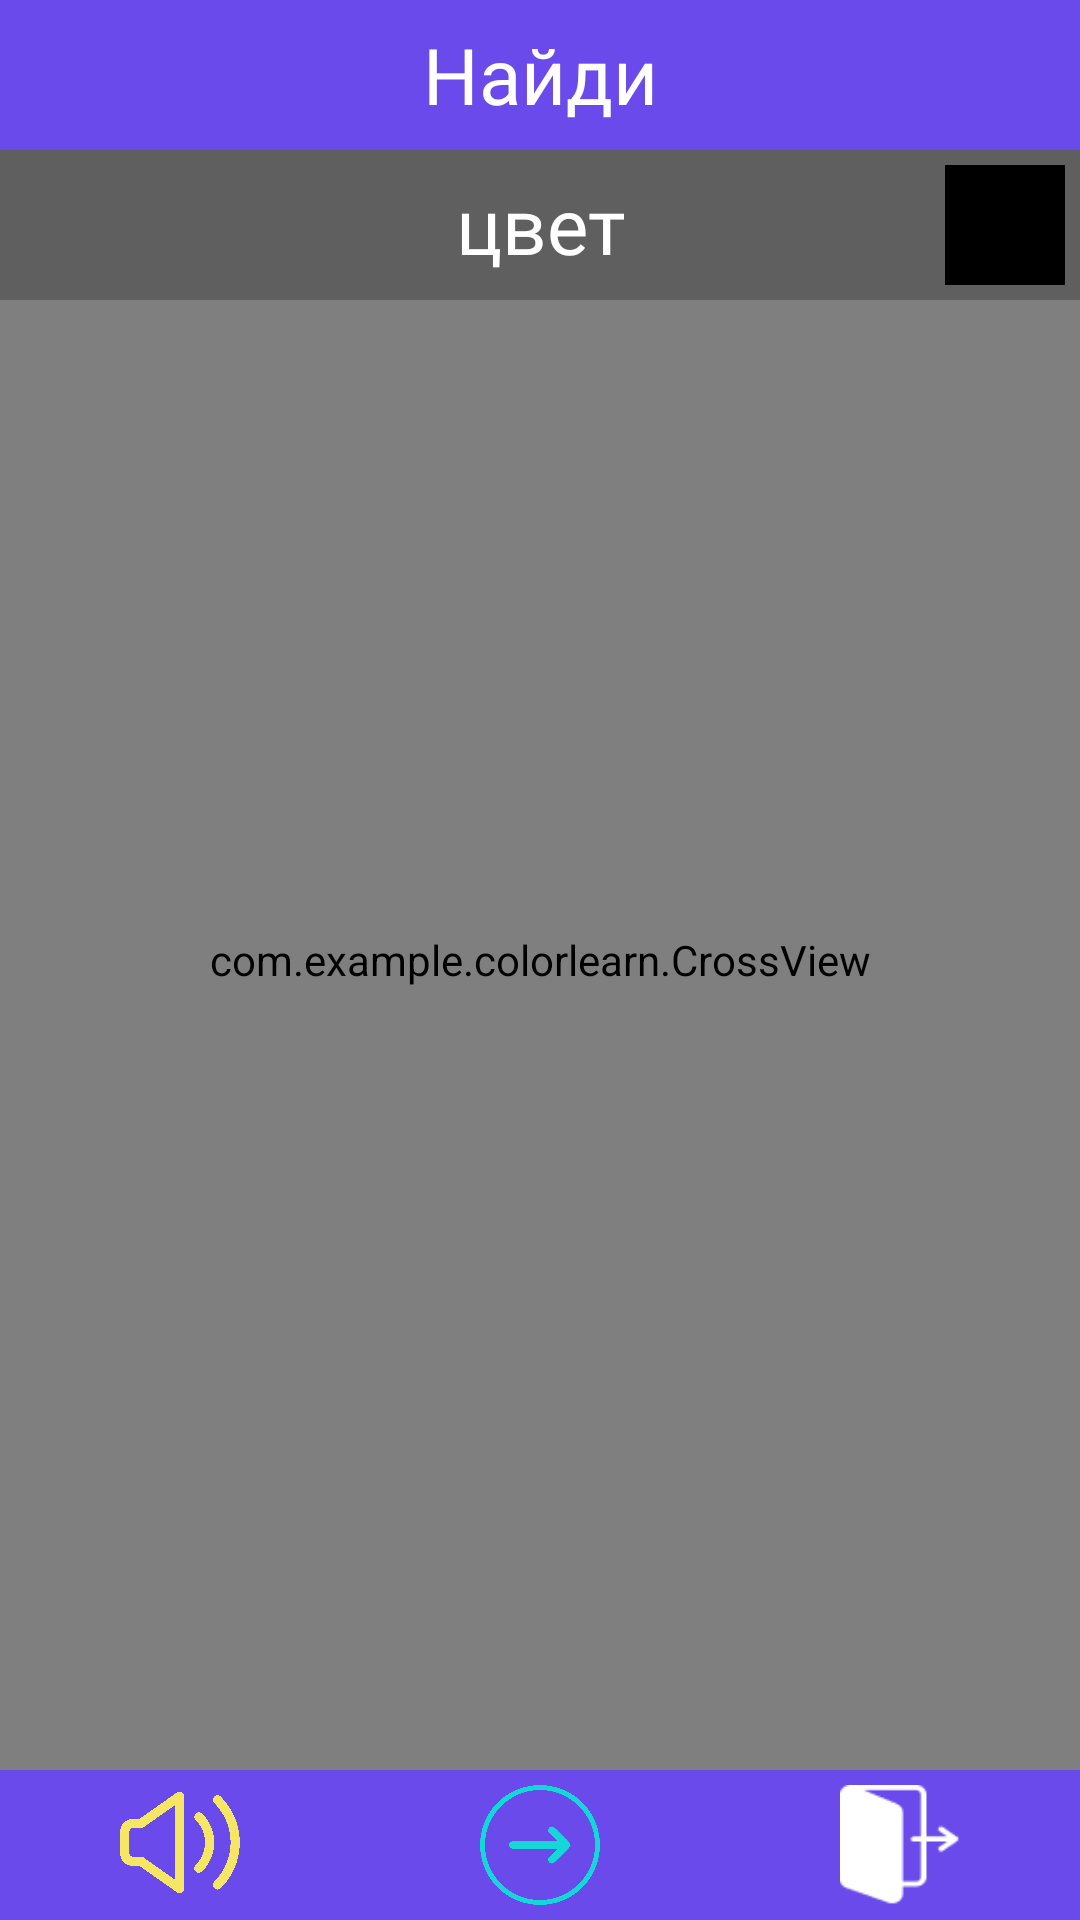

This screen was rendered from an Android layout file. Write that file and the resources it references.
<!-- AndroidManifest.xml: application theme Theme.ColorLearn -->
<!-- res/layout/activity_camera.xml -->
<?xml version="1.0" encoding="utf-8"?>
<RelativeLayout xmlns:android="http://schemas.android.com/apk/res/android"
    xmlns:tools="http://schemas.android.com/tools"
    android:layout_width="match_parent"
    android:layout_height="match_parent"
    xmlns:app="http://schemas.android.com/apk/res-auto"
    tools:context=".CameraActivity">

    <androidx.camera.view.PreviewView
        android:id="@+id/previewView"
        android:layout_width="match_parent"
        android:layout_height="match_parent" >

    </androidx.camera.view.PreviewView>

    <com.example.colorlearn.CrossView
        android:id="@+id/crossView"
        android:layout_width="match_parent"
        android:layout_height="match_parent">
    </com.example.colorlearn.CrossView>

    <LinearLayout
        android:layout_width="match_parent"
        android:layout_height="50dp"
        android:layout_alignParentBottom="true"
        android:background="@color/purple_dark"
        android:orientation="horizontal">

        <ImageButton
            android:id="@+id/btnCameraVoice"
            android:layout_width="0dp"
            android:layout_height="match_parent"
            android:layout_weight="1"
            android:background="#00FFFFFF"
            android:paddingVertical="5dp"
            android:scaleType="fitCenter"
            app:srcCompat="@drawable/voice" />

        <ImageButton
            android:id="@+id/btnCameraNext"
            android:layout_width="0dp"
            android:layout_height="match_parent"
            android:layout_weight="1"
            android:background="#00FFFFFF"
            android:paddingVertical="5dp"
            android:scaleType="fitCenter"
            app:srcCompat="@drawable/next" />

        <ImageButton
            android:id="@+id/btnCameraExit"
            android:layout_width="0dp"
            android:layout_height="match_parent"
            android:layout_weight="1"
            android:background="#00FFFFFF"
            android:paddingVertical="5dp"
            android:scaleType="fitCenter"
            app:srcCompat="@drawable/exit" />

    </LinearLayout>

    <LinearLayout
        android:id="@+id/layoutCameraFindColor"
        android:layout_width="match_parent"
        android:layout_height="50dp"
        android:layout_alignParentTop="true"
        android:background="@color/purple_dark"
        android:gravity="center"
        android:orientation="horizontal"
        android:paddingHorizontal="5dp">

        <TextView
            android:id="@+id/txtCameraFindColor"
            android:layout_width="0dp"
            android:layout_height="wrap_content"
            android:layout_marginLeft="40dp"
            android:layout_weight="1"
            android:fontFamily="@font/bahnschrift"
            android:gravity="center"
            android:text="@string/RU_find_color_1"
            android:textColor="@color/white"
            android:textSize="26sp" />

        <ImageView
            android:id="@+id/imgCameraFindColor"
            android:layout_width="40dp"
            android:layout_height="40dp" />

    </LinearLayout>

    <LinearLayout
        android:layout_width="match_parent"
        android:layout_height="50dp"
        android:layout_below="@id/layoutCameraFindColor"
        android:background="#40000000"
        android:gravity="center"
        android:orientation="horizontal"
        android:paddingHorizontal="5dp">

        <TextView
            android:id="@+id/txtCameraCurrentColor"
            android:layout_width="0dp"
            android:layout_height="wrap_content"
            android:layout_marginLeft="40dp"
            android:layout_weight="1"
            android:fontFamily="@font/bahnschrift"
            android:gravity="center"
            android:text="@string/RU_find_color_2"
            android:textColor="@color/white"
            android:textSize="26sp" />

        <ImageView
            android:id="@+id/imgCameraCurrentColor"
            android:layout_width="40dp"
            android:layout_height="40dp"
            android:background="#000000" />
    </LinearLayout>

    <androidx.constraintlayout.widget.ConstraintLayout
        android:id="@+id/layoutCheckmark"
        android:layout_width="match_parent"
        android:layout_height="match_parent"
        android:background="#80000000"
        android:visibility="invisible">

        <ImageView
            android:id="@+id/imgCheckmark"
            android:layout_width="150dp"
            android:layout_height="150dp"
            app:layout_constraintBottom_toBottomOf="parent"
            app:layout_constraintEnd_toEndOf="parent"
            app:layout_constraintStart_toStartOf="parent"
            app:layout_constraintTop_toTopOf="parent"
            app:srcCompat="@drawable/checkmark" />
    </androidx.constraintlayout.widget.ConstraintLayout>

</RelativeLayout>
<!-- resources referenced by this layout -->
<resources>
  <color name="purple_dark">#FF6A4AEA</color>
  <color name="white">#FFFFFFFF</color>
  <!-- drawable checkmark: png bitmap (drawable, 13507 bytes) -->
  <!-- drawable exit: png bitmap (drawable, 917 bytes) -->
  <!-- drawable next: png bitmap (drawable, 13466 bytes) -->
  <!-- drawable voice: png bitmap (drawable, 104982 bytes) -->
  <string name="RU_find_color_1">Найди</string>
  <string name="RU_find_color_2">цвет</string>
  <style name="Theme.ColorLearn" parent="Theme.MaterialComponents.DayNight.NoActionBar">
          
          <item name="colorPrimary">@color/purple_500</item>
          <item name="colorPrimaryVariant">@color/purple_700</item>
          <item name="colorOnPrimary">@color/white</item>
          
          <item name="colorSecondary">@color/teal_200</item>
          <item name="colorSecondaryVariant">@color/teal_700</item>
          <item name="colorOnSecondary">@color/black</item>
          
          <item name="android:statusBarColor">?attr/colorPrimaryVariant</item>
          
      </style>
  <color name="purple_500">#FF6200EE</color>
  <color name="purple_700">#FF3700B3</color>
  <color name="teal_200">#FF03DAC5</color>
  <color name="teal_700">#FF018786</color>
  <color name="black">#FF000000</color>
</resources>
